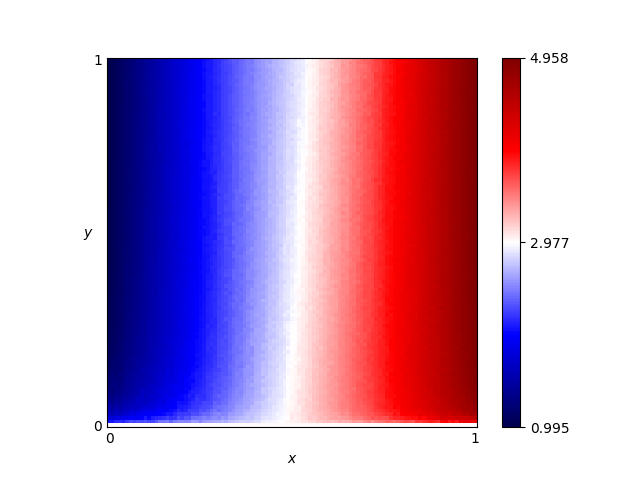

Values plotted in this chart, from the file beside it:
x, y, score
0.46, 0.76, 2.731
0.54, 0.86, 2.99
0.16, 0.19, 1.707
0.61, 0.18, 3.357
0.82, 0.41, 4.181
0.72, 0.66, 3.688
0.63, 0.37, 3.396
0.41, 0.28, 2.63
0.16, 0.44, 1.652
0.8, 0.33, 4.061
0.84, 0.23, 4.22
0.25, 0.48, 1.998
0.62, 0.7, 3.298
0.78, 0.28, 3.979
0.03, 0.68, 1.124
0.57, 0.0, 3.0
0.69, 0.37, 3.608
0.46, 0.05, 2.886
0.65, 0.03, 3.423
0.56, 0.8, 3.059
0.28, 0.44, 2.102
0.65, 0.0, 3.0
0.57, 0.1, 3.245
0.44, 0.29, 2.745
0.63, 0.49, 3.36
0.26, 0.03, 2.39
0.92, 0.27, 4.598
0.69, 0.35, 3.638
0.79, 0.78, 3.978
0.3, 0.26, 2.223
0.98, 0.54, 4.863
0.25, 0.62, 2.004
0.55, 0.43, 3.089
0.19, 0.06, 2.049
0.14, 0.65, 1.549
0.09, 0.65, 1.356
0.92, 1.0, 4.615
0.51, 0.43, 2.935
0.36, 0.66, 2.405
0.33, 0.92, 2.278
0.01, 0.93, 1.04
0.25, 0.81, 1.99
0.9, 0.46, 4.503
0.3, 0.12, 2.306
0.87, 0.59, 4.376
0.8, 0.75, 4.024
0.93, 0.2, 4.608
0.34, 0.41, 2.375
0.05, 0.48, 1.214
0.9, 0.12, 4.456
0.59, 0.65, 3.235
0.72, 0.62, 3.684
0.29, 0.87, 2.135
0.02, 0.72, 1.088
0.8, 0.35, 4.078
0.09, 0.22, 1.44
0.05, 0.61, 1.205
0.49, 0.38, 2.894
0.62, 0.21, 3.369
0.79, 0.55, 4.019
... 10,141 more rows
